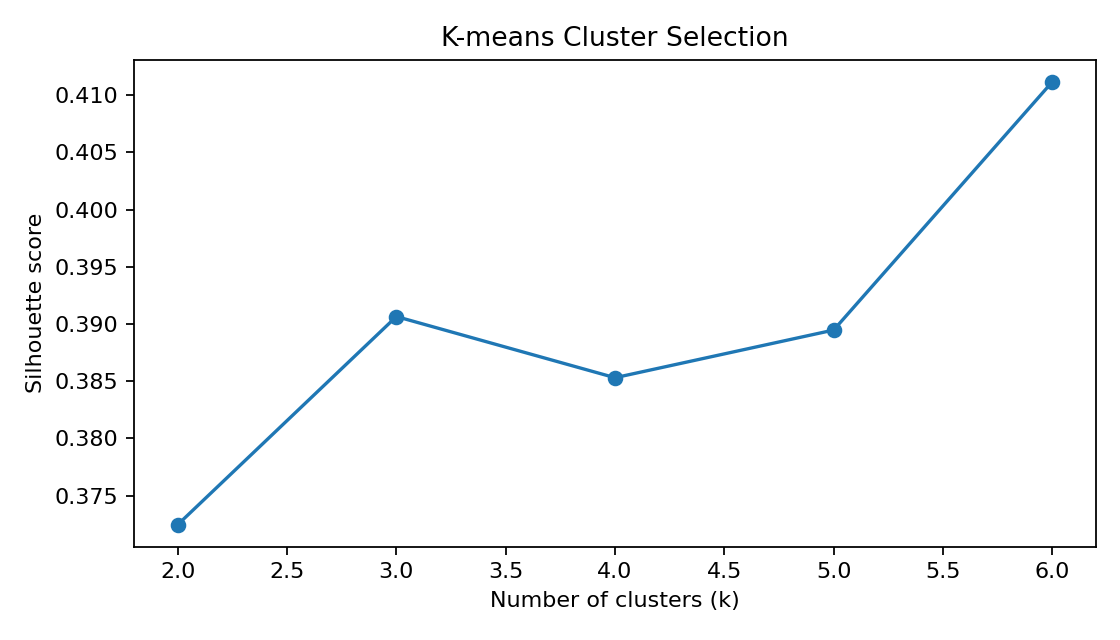

The table this chart was drawn from, first rows:
k, silhouette
2, 0.3725
3, 0.3907
4, 0.3853
5, 0.3895
6, 0.4112
